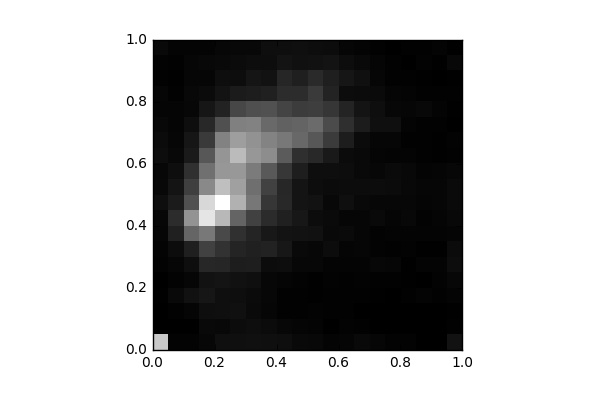

The data file committed next to this chart (first rows):
, 0, 1, 2, 3, 4, 5, 6, 7, 8, 9, 10, 11, 12, 13, 14, 15, 16, 17, 18, 19
0, 897.0, 0.0, 3.0, 6.0, 4.0, 16.0, 20.0, 27.0, 34.0, 64.0, 40.0, 35.0, 60.0, 51.0, 38.0, 25.0, 30.0, 11.0, 14.0, 42.0
1, 16.0, 2.0, 13.0, 42.0, 17.0, 28.0, 56.0, 144.0, 204.0, 122.0, 90.0, 66.0, 36.0, 27.0, 24.0, 26.0, 13.0, 7.0, 10.0, 20.0
2, 16.0, 4.0, 23.0, 78.0, 31.0, 63.0, 142.0, 451.0, 662.0, 368.0, 283.0, 215.0, 116.0, 100.0, 65.0, 34.0, 36.0, 31.0, 27.0, 19.0
3, 32.0, 42.0, 64.0, 101.0, 84.0, 174.0, 296.0, 539.0, 1025, 965.0, 612.0, 502.0, 392.0, 260.0, 181.0, 99.0, 50.0, 28.0, 36.0, 21.0
4, 71.0, 38.0, 71.0, 70.0, 92.0, 173.0, 225.0, 326.0, 823.0, 1142, 853.0, 678.0, 665.0, 582.0, 358.0, 153.0, 89.0, 63.0, 44.0, 33.0
5, 67.0, 56.0, 73.0, 63.0, 76.0, 132.0, 164.0, 219.0, 449.0, 793.0, 714.0, 680.0, 838.0, 709.0, 575.0, 319.0, 121.0, 62.0, 53.0, 40.0
6, 72.0, 64.0, 47.0, 52.0, 67.0, 134.0, 147.0, 166.0, 297.0, 534.0, 498.0, 552.0, 677.0, 652.0, 583.0, 353.0, 132.0, 96.0, 59.0, 40.0
7, 70.0, 52.0, 29.0, 34.0, 32.0, 57.0, 154.0, 109.0, 192.0, 243.0, 293.0, 403.0, 630.0, 587.0, 469.0, 362.0, 145.0, 83.0, 60.0, 63.0
8, 63.0, 34.0, 12.0, 11.0, 23.0, 58.0, 107.0, 89.0, 148.0, 179.0, 178.0, 247.0, 407.0, 538.0, 439.0, 306.0, 205.0, 172.0, 87.0, 64.0
9, 42.0, 25.0, 11.0, 9.0, 17.0, 32.0, 44.0, 82.0, 103.0, 90.0, 93.0, 136.0, 212.0, 464.0, 449.0, 271.0, 204.0, 139.0, 72.0, 68.0
10, 36.0, 18.0, 16.0, 6.0, 5.0, 35.0, 35.0, 77.0, 56.0, 84.0, 62.0, 64.0, 185.0, 392.0, 480.0, 277.0, 261.0, 189.0, 78.0, 59.0
11, 18.0, 4.0, 9.0, 10.0, 17.0, 22.0, 55.0, 44.0, 48.0, 40.0, 51.0, 63.0, 113.0, 264.0, 339.0, 244.0, 160.0, 142.0, 88.0, 57.0
12, 25.0, 16.0, 10.0, 13.0, 10.0, 18.0, 25.0, 45.0, 27.0, 68.0, 55.0, 60.0, 53.0, 133.0, 211.0, 169.0, 55.0, 102.0, 58.0, 29.0
13, 44.0, 10.0, 4.0, 10.0, 16.0, 22.0, 28.0, 28.0, 31.0, 44.0, 54.0, 44.0, 41.0, 52.0, 129.0, 93.0, 53.0, 75.0, 42.0, 20.0
14, 31.0, 3.0, 0.0, 8.0, 13.0, 33.0, 14.0, 14.0, 43.0, 32.0, 54.0, 33.0, 26.0, 30.0, 69.0, 66.0, 46.0, 27.0, 23.0, 10.0
15, 17.0, 0.0, 2.0, 4.0, 12.0, 29.0, 10.0, 20.0, 23.0, 35.0, 52.0, 45.0, 21.0, 28.0, 68.0, 34.0, 24.0, 10.0, 11.0, 0.0
16, 15.0, 1.0, 4.0, 13.0, 8.0, 8.0, 17.0, 22.0, 39.0, 35.0, 38.0, 38.0, 21.0, 11.0, 19.0, 27.0, 22.0, 10.0, 3.0, 12.0
17, 0.0, 0.0, 0.0, 18.0, 2.0, 20.0, 6.0, 19.0, 17.0, 23.0, 31.0, 18.0, 9.0, 10.0, 11.0, 38.0, 9.0, 5.0, 15.0, 9.0
18, 4.0, 0.0, 0.0, 11.0, 14.0, 21.0, 8.0, 18.0, 23.0, 29.0, 27.0, 25.0, 8.0, 8.0, 13.0, 21.0, 12.0, 4.0, 5.0, 19.0
19, 83.0, 12.0, 7.0, 21.0, 32.0, 58.0, 51.0, 24.0, 36.0, 47.0, 48.0, 32.0, 12.0, 14.0, 4.0, 5.0, 10.0, 6.0, 36.0, 6.0
